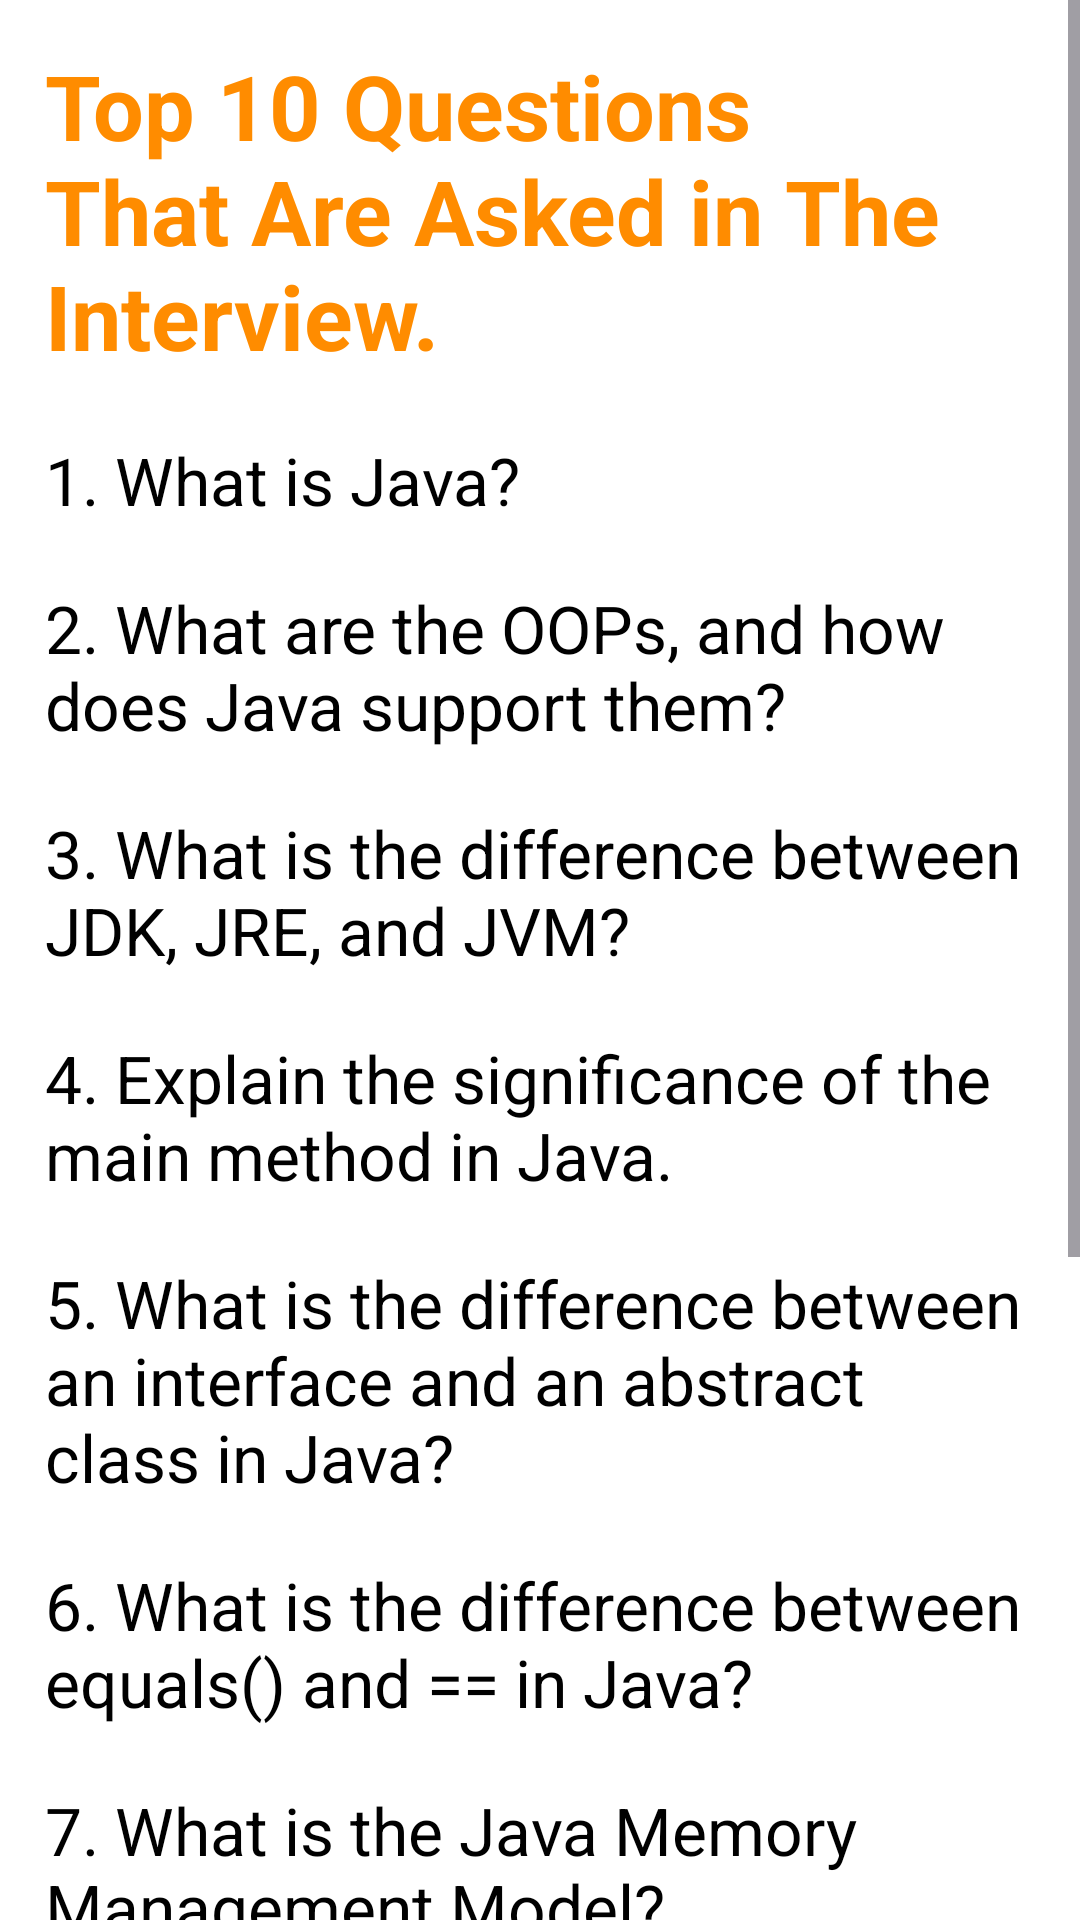

The Android layout XML behind this screen, and the referenced resources:
<!-- AndroidManifest.xml: application theme Theme.CProgramming -->
<!-- res/layout/fragment_inter_view_ques.xml -->
<?xml version="1.0" encoding="utf-8"?>
<ScrollView xmlns:android="http://schemas.android.com/apk/res/android"
    xmlns:tools="http://schemas.android.com/tools"
    android:layout_width="match_parent"
    android:layout_height="match_parent"
    android:orientation="vertical"
    android:background="@color/white"
    tools:context=".fragments.InterViewQuesFragment">

    <LinearLayout
        android:layout_width="match_parent"
        android:layout_height="wrap_content"
        android:padding="10dp"
        android:orientation="vertical">

        <TextView
            android:layout_width="match_parent"
            android:layout_height="wrap_content"
            android:layout_marginBottom="10dp"
            android:text="@string/top_10_questions"
            android:padding="5dp"
            android:textStyle="bold"
            android:textColor="@color/primaryColor"
            android:textSize="30sp" />

        <TextView
            android:layout_width="match_parent"
            android:layout_height="wrap_content"
            android:layout_marginBottom="10dp"
            android:text="@string/_1_what_is_java"
            android:padding="5dp"
            android:textColor="@color/black"
            android:textSize="22sp" />
        <TextView
            android:layout_width="match_parent"
            android:layout_height="wrap_content"
            android:layout_marginBottom="10dp"
            android:text="@string/_2_what_are_the_oops"
            android:padding="5dp"
            android:textColor="@color/black"
            android:textSize="22sp" />
        <TextView
            android:layout_width="match_parent"
            android:layout_height="wrap_content"
            android:layout_marginBottom="10dp"
            android:text="@string/_3_what_is_the_difference_between_jdk_jre_and_jvm"
            android:padding="5dp"
            android:textColor="@color/black"
            android:textSize="22sp" />
        <TextView
            android:layout_width="match_parent"
            android:layout_height="wrap_content"
            android:layout_marginBottom="10dp"
            android:text="@string/_4_explain_the_significance_"
            android:padding="5dp"
            android:textColor="@color/black"
            android:textSize="22sp" />
        <TextView
            android:layout_width="match_parent"
            android:layout_height="wrap_content"
            android:layout_marginBottom="10dp"
            android:text="5. What is the difference between an interface and an abstract class in Java?"
            android:padding="5dp"
            android:textColor="@color/black"
            android:textSize="22sp" />
        <TextView
            android:layout_width="match_parent"
            android:layout_height="wrap_content"
            android:layout_marginBottom="10dp"
            android:text="@string/_6_what_is_the_difference_"
            android:padding="5dp"
            android:textColor="@color/black"
            android:textSize="22sp" />
        <TextView
            android:layout_width="match_parent"
            android:layout_height="wrap_content"
            android:layout_marginBottom="10dp"
            android:text="@string/_7_what_is_the_java_memory"
            android:padding="5dp"
            android:textColor="@color/black"
            android:textSize="22sp" />
        <TextView
            android:layout_width="match_parent"
            android:layout_height="wrap_content"
            android:layout_marginBottom="10dp"
            android:text="@string/_8_what_are_the_different_access_modifiers_in_java_"
            android:padding="5dp"
            android:textColor="@color/black"
            android:textSize="22sp" />
        <TextView
            android:layout_width="match_parent"
            android:layout_height="wrap_content"
            android:layout_marginBottom="10dp"
            android:text="@string/_9_what_is_the_purpose_of_the_try_"
            android:padding="5dp"
            android:textColor="@color/black"
            android:textSize="22sp" />
        <TextView
            android:layout_width="match_parent"
            android:layout_height="wrap_content"
            android:layout_marginBottom="10dp"
            android:text="@string/_10_what_is_multithreading_i"
            android:padding="5dp"
            android:textColor="@color/black"
            android:textSize="22sp" />

    </LinearLayout>

</ScrollView>
<!-- resources referenced by this layout -->
<resources>
  <color name="black">#FF000000</color>
  <color name="primaryColor">#ff8c00</color>
  <color name="white">#FFFFFFFF</color>
  <string name="_10_what_is_multithreading_i">10. What is multithreading in Java, and how can it be achieved?</string>
  <string name="_1_what_is_java">1. What is Java?</string>
  <string name="_2_what_are_the_oops">2. What are the OOPs, and how does Java support them?</string>
  <string name="_3_what_is_the_difference_between_jdk_jre_and_jvm">3. What is the difference between JDK, JRE, and JVM?</string>
  <string name="_4_explain_the_significance_">4. Explain the significance of the main method in Java.</string>
  <string name="_6_what_is_the_difference_">6. What is the difference between equals() and == in Java?</string>
  <string name="_7_what_is_the_java_memory">7. What is the Java Memory Management Model?</string>
  <string name="_8_what_are_the_different_access_modifiers_in_java_">8. What are the different access modifiers in Java, and what do they signify?</string>
  <string name="_9_what_is_the_purpose_of_the_try_">9. What is the purpose of the try, catch, finally, and throw keywords in exception handling?</string>
  <string name="top_10_questions">Top 10 Questions That Are Asked in The Interview.</string>
  <style name="Theme.CProgramming" parent="Base.Theme.CProgramming" />
  <style name="Base.Theme.CProgramming" parent="Theme.Material3.DayNight.NoActionBar">
          
           <item name="colorPrimary">@color/primaryColor</item>
      </style>
</resources>
